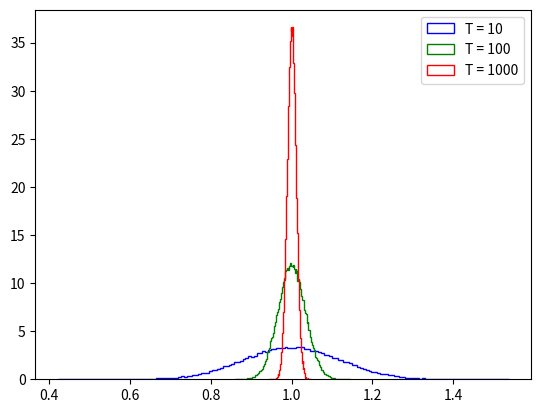

Write the Python code that produced this figure. (Note: this script raises an exception after producing the figure.)
import numpy as np
import matplotlib.pyplot as plt

rng = np.random.default_rng(2211)

N = 100000                         # Nombre d'échantillons

def y(x, ε):
    return x+ε

B = np.zeros(N)

fig, ax = plt.subplots()

colours = ['b', 'g', 'r']

for t in range(0,3):
    T = 10*10**t
    xd = 10*rng.uniform(size=T)
    B = np.zeros(N)
    for i in range(N):
        ϵ = rng.normal(size=T)
        yd = y(xd, ϵ)
        B[i] = np.dot(yd-np.mean(yd), xd-np.mean(xd))/np.dot(xd-np.mean(xd), xd-np.mean(xd))
    ax.hist(B, bins='auto', density=True, histtype='step', color=colours[t], label=f"T = {T}")

ax.legend()
plt.savefig('../images/chapitre-1/ols-convergence.tex', format='pgf')
